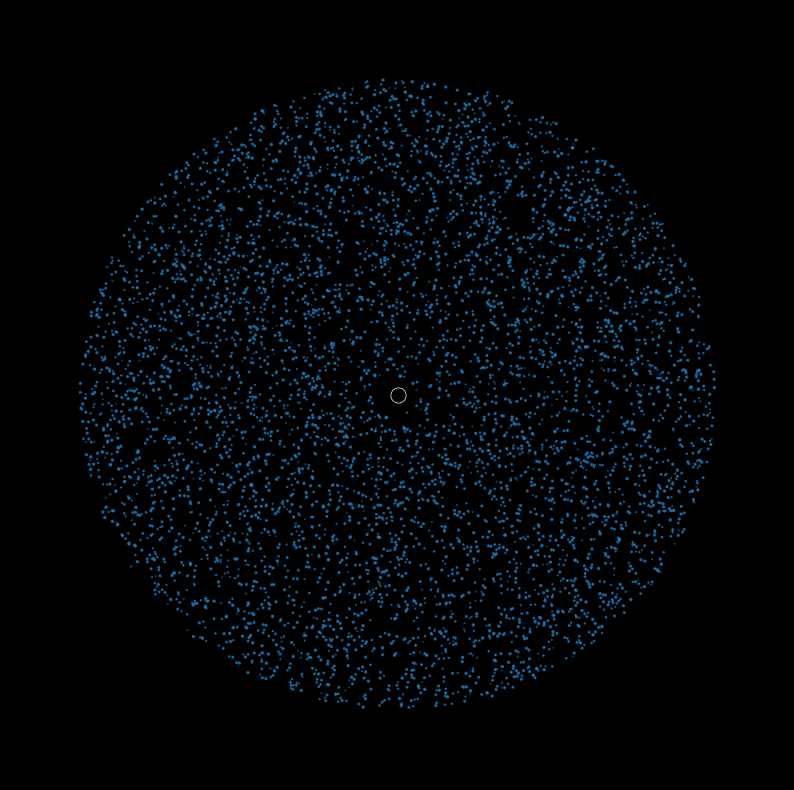

Source code (Python):
import numpy as np
import matplotlib.pyplot as plt
from matplotlib.animation import FuncAnimation

# -----------------------------
# SETTINGS
# -----------------------------
N = 6000
STEPS = 1000
DT = 0.035
G = 1.0

np.random.seed(42)

# -----------------------------
# CREATE A GALAXY
# -----------------------------

# Distance of each star from center
r = np.random.power(2.0, N) * 20 + 0.5

# Random angle
theta = np.random.uniform(0, 2 * np.pi, N)

# Slight vertical thickness
z = np.random.normal(0, 0.15, N)

# Convert polar -> Cartesian
x = r * np.cos(theta)
y = r * np.sin(theta)

# -----------------------------
# CENTRAL MASS
# -----------------------------

central_mass = 900

# Circular orbital velocity:
# v = sqrt(GM/r)
speed = np.sqrt(G * central_mass / r)

# Tangential velocity
vx = -speed * np.sin(theta)
vy = speed * np.cos(theta)

# Add tiny randomness
vx += np.random.normal(0, 0.08, N)
vy += np.random.normal(0, 0.08, N)

# -----------------------------
# FIGURE
# -----------------------------

fig, ax = plt.subplots(figsize=(10, 10))

ax.set_facecolor("black")
fig.patch.set_facecolor("black")

ax.set_xlim(-25, 25)
ax.set_ylim(-25, 25)

ax.set_xticks([])
ax.set_yticks([])

stars = ax.scatter(
    x,
    y,
    s=np.random.uniform(0.1, 2.5, N),
    alpha=0.7
)

# Central black hole
ax.scatter(
    [0],
    [0],
    s=120,
    color="black",
    edgecolors="white",
    linewidths=0.5
)

# -----------------------------
# PHYSICS
# -----------------------------

def update(frame):

    global x, y, vx, vy

    # Distance from center
    radius = np.sqrt(x**2 + y**2)

    # Prevent division by zero
    radius = np.maximum(radius, 0.3)

    # Gravitational acceleration
    acceleration = -G * central_mass / radius**3

    ax_force_x = acceleration * x
    ax_force_y = acceleration * y

    # -------------------------
    # Update velocity
    # -------------------------

    vx += ax_force_x * DT
    vy += ax_force_y * DT

    # -------------------------
    # Add tiny "galactic drag"
    # -------------------------
    #
    # This makes the particles
    # slowly organize into arms.

    vx *= 0.9997
    vy *= 0.9997

    # -------------------------
    # Update position
    # -------------------------

    x += vx * DT
    y += vy * DT

    # -------------------------
    # Spiral distortion
    # -------------------------

    angle = np.arctan2(y, x)

    spiral = 0.0008 * radius

    vx += -np.sin(angle) * spiral
    vy +=  np.cos(angle) * spiral

    # -------------------------
    # Update screen
    # -------------------------

    stars.set_offsets(np.column_stack((x, y)))

    return stars,


# -----------------------------
# ANIMATION
# -----------------------------

animation = FuncAnimation(
    fig,
    update,
    frames=STEPS,
    interval=20,
    blit=True
)

plt.show()
